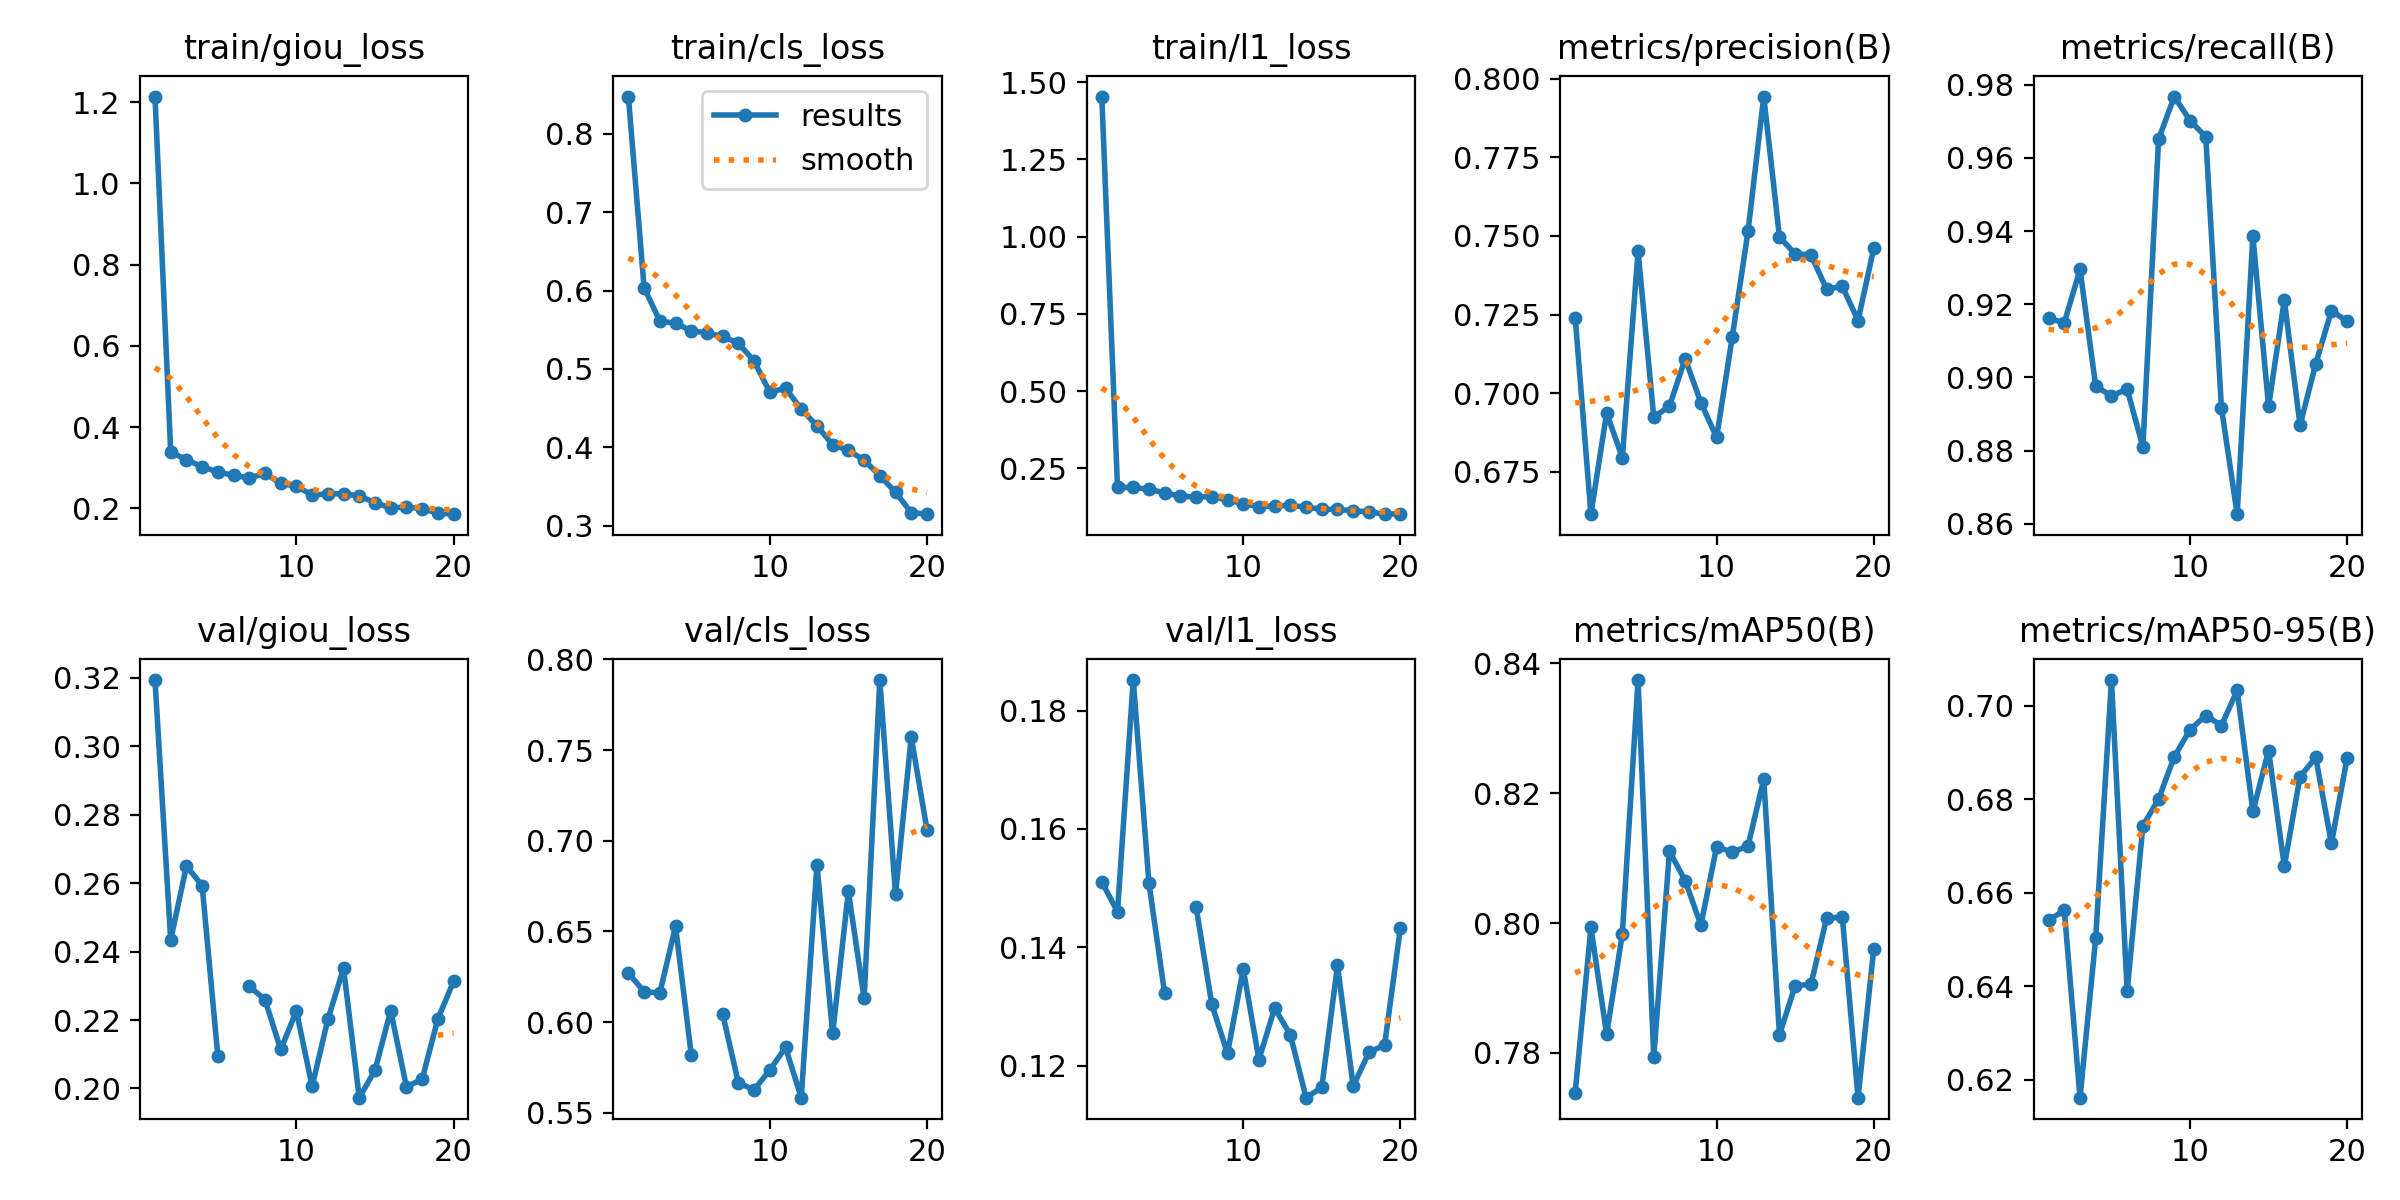

The data file committed next to this chart (first rows):
epoch, time, train/giou_loss, train/cls_loss, train/l1_loss, metrics/precision(B), metrics/recall(B), metrics/mAP50(B), metrics/mAP50-95(B), val/giou_loss, val/cls_loss, val/l1_loss, lr/pg0, lr/pg1, lr/pg2
1, 26.13, 1.214, 0.8476, 1.453, 0.724, 0.9161, 0.7739, 0.6542, 0.3194, 0.627, 0.151, 0.0005509, 0.0005509, 0.0005509
2, 49.75, 0.3386, 0.6037, 0.1878, 0.6614, 0.915, 0.7993, 0.6562, 0.2434, 0.6169, 0.146, 0.001052, 0.001052, 0.001052
3, 74.19, 0.3197, 0.5612, 0.1878, 0.6936, 0.9295, 0.7829, 0.6162, 0.265, 0.616, 0.1852, 0.001498, 0.001498, 0.001498
4, 98.8, 0.3023, 0.5582, 0.1824, 0.6794, 0.8975, 0.7983, 0.6504, 0.2593, 0.6529, 0.1509, 0.001419, 0.001419, 0.001419
5, 123.1, 0.2897, 0.5489, 0.1706, 0.7451, 0.895, 0.8374, 0.7055, 0.2094, 0.5821, 0.1322, 0.001337, 0.001337, 0.001337
6, 149.2, 0.2811, 0.5459, 0.1596, 0.6923, 0.8968, 0.7794, 0.6389, nan, nan, nan, 0.001254, 0.001254, 0.001254
7, 173.8, 0.2748, 0.5415, 0.1575, 0.6958, 0.881, 0.8111, 0.6743, 0.2299, 0.6044, 0.1469, 0.001172, 0.001172, 0.001172
8, 198.9, 0.2859, 0.5329, 0.1582, 0.7109, 0.9651, 0.8065, 0.6801, 0.2259, 0.5665, 0.1303, 0.001089, 0.001089, 0.001089
9, 224.1, 0.2613, 0.5101, 0.1478, 0.6969, 0.9767, 0.7997, 0.6891, 0.2114, 0.5627, 0.1221, 0.001007, 0.001007, 0.001007
10, 248.4, 0.2546, 0.4703, 0.1356, 0.6859, 0.9702, 0.8118, 0.6949, 0.2226, 0.5736, 0.1363, 0.0009244, 0.0009244, 0.0009244
11, 273.8, 0.2326, 0.4755, 0.1258, 0.718, 0.9658, 0.8109, 0.6979, 0.2006, 0.5861, 0.121, 0.0008418, 0.0008418, 0.0008418
12, 297.8, 0.2356, 0.4487, 0.1283, 0.7516, 0.8917, 0.8119, 0.6958, 0.2202, 0.5584, 0.1297, 0.0007593, 0.0007593, 0.0007593
13, 321.8, 0.2359, 0.4275, 0.1301, 0.7944, 0.8626, 0.8222, 0.7033, 0.2351, 0.6868, 0.1252, 0.0006768, 0.0006768, 0.0006768
14, 345.8, 0.2304, 0.4032, 0.1238, 0.7496, 0.9386, 0.7828, 0.6774, 0.1973, 0.5938, 0.1146, 0.0005943, 0.0005943, 0.0005943
15, 369.7, 0.2139, 0.3963, 0.1177, 0.7443, 0.8921, 0.7904, 0.6904, 0.2053, 0.6721, 0.1163, 0.0005118, 0.0005118, 0.0005118
16, 394.3, 0.201, 0.3836, 0.1168, 0.744, 0.9211, 0.7905, 0.6657, 0.2227, 0.6131, 0.1369, 0.0004293, 0.0004293, 0.0004293
17, 418.6, 0.2032, 0.3639, 0.1127, 0.7331, 0.8869, 0.8007, 0.6848, 0.2005, 0.7886, 0.1166, 0.0003467, 0.0003467, 0.0003467
18, 442.2, 0.1992, 0.3426, 0.1087, 0.7339, 0.9037, 0.8009, 0.689, 0.2027, 0.6706, 0.1222, 0.0002642, 0.0002642, 0.0002642
19, 466.2, 0.1886, 0.3168, 0.1015, 0.7231, 0.9182, 0.7731, 0.6706, 0.2203, 0.7572, 0.1235, 0.0001817, 0.0001817, 0.0001817
20, 490.7, 0.1856, 0.3147, 0.1026, 0.7461, 0.9153, 0.796, 0.6889, 0.2313, 0.7062, 0.1432, 9.91865e-05, 9.91865e-05, 9.91865e-05
